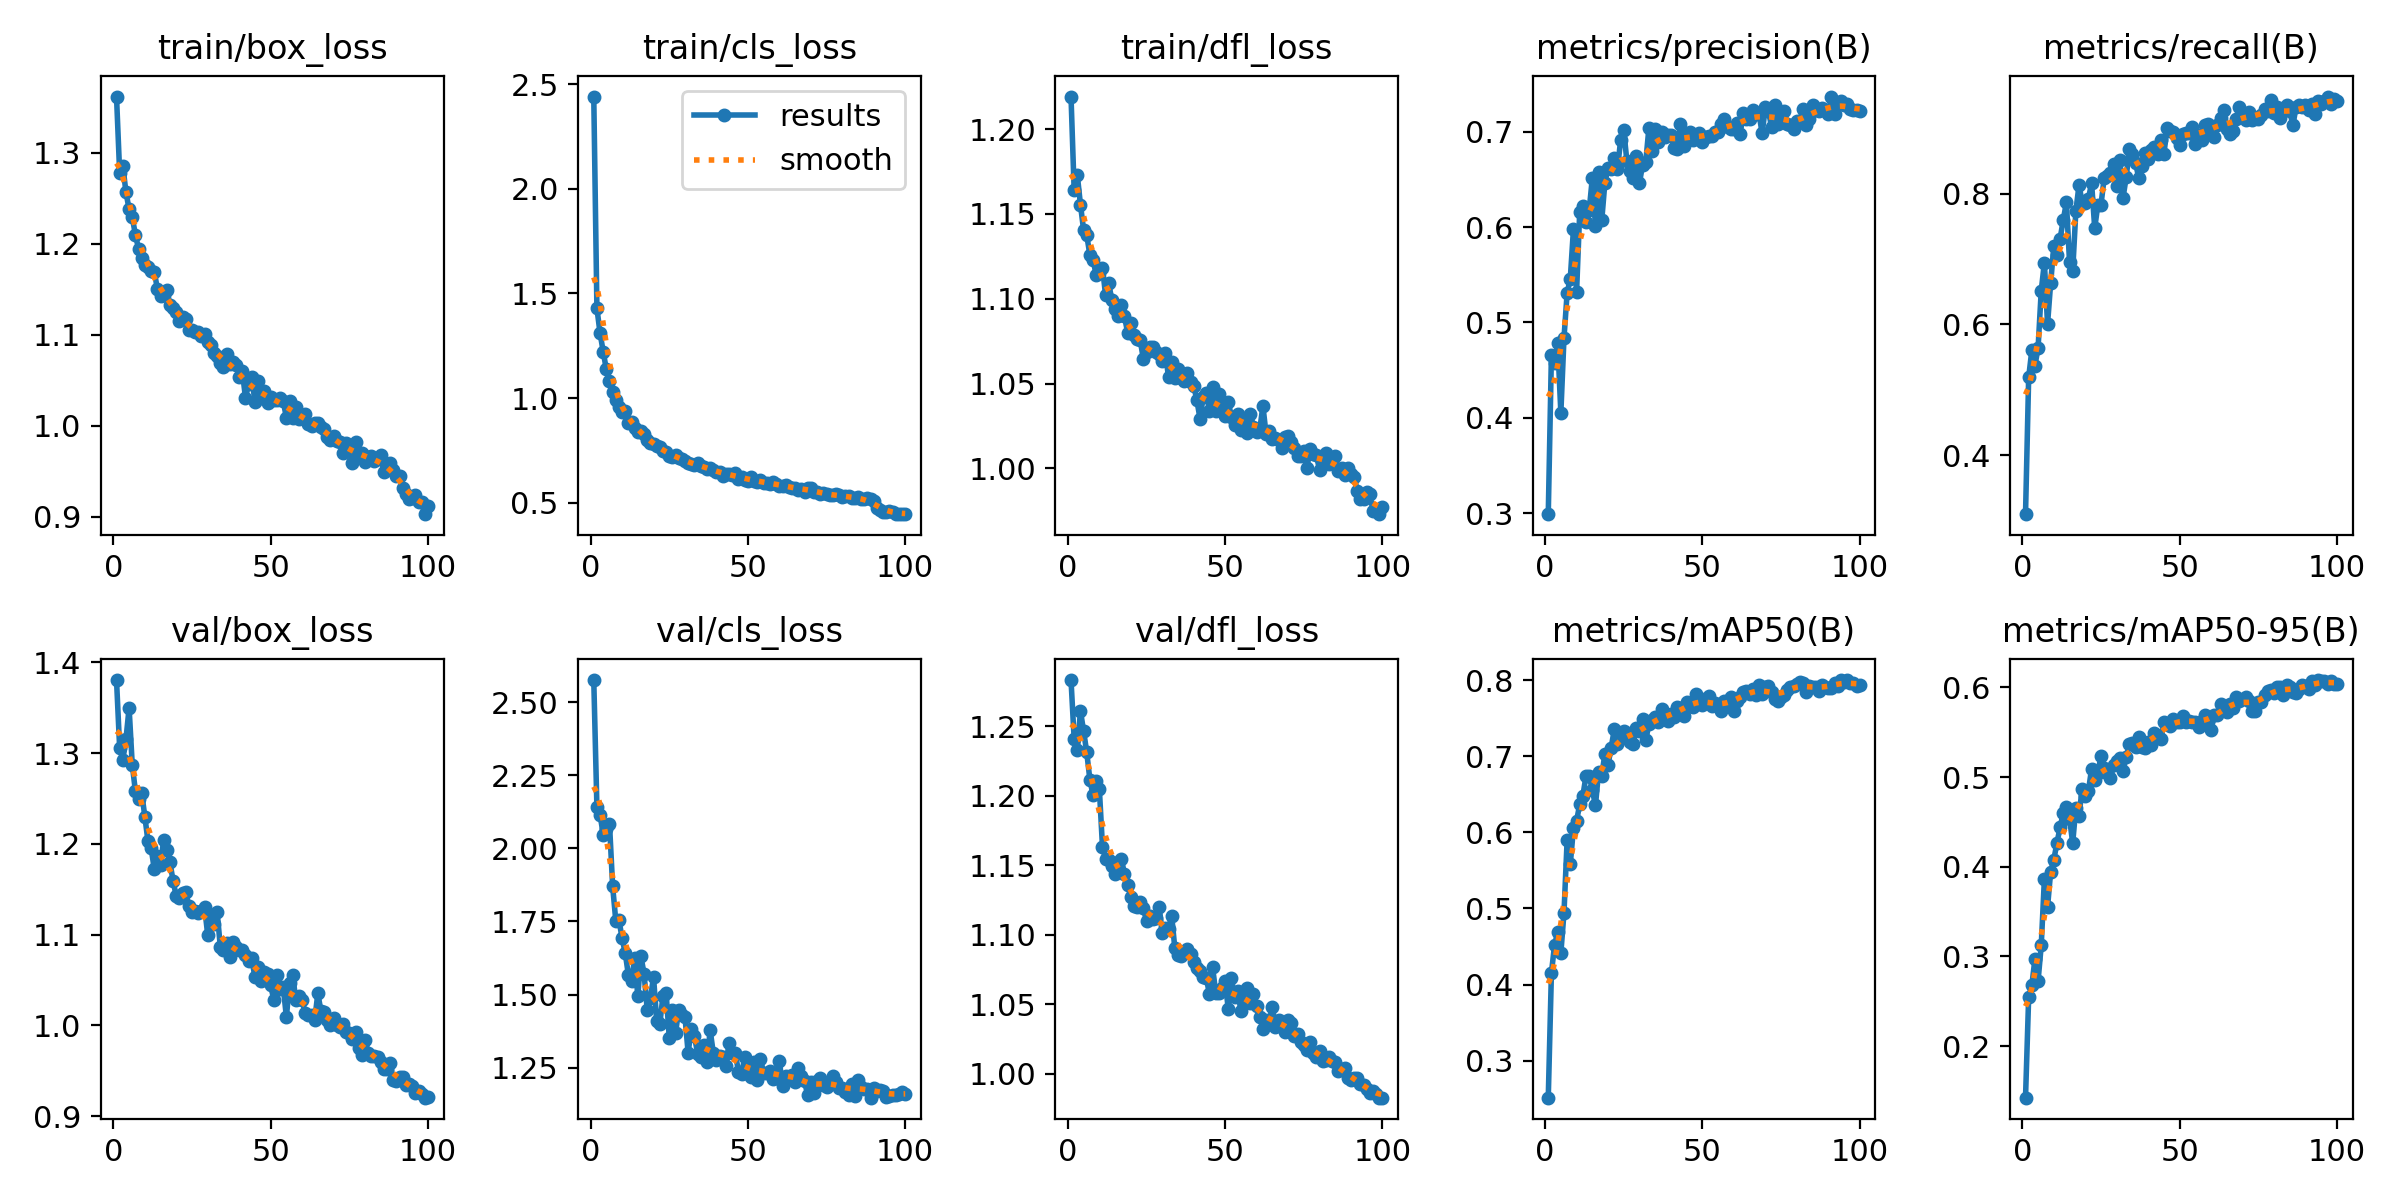

The table this chart was drawn from, first rows:
epoch, train/box_loss, train/cls_loss, train/dfl_loss, metrics/precision(B), metrics/recall(B), metrics/mAP50(B), metrics/mAP50-95(B), val/box_loss, val/cls_loss, val/dfl_loss, lr/pg0, lr/pg1, lr/pg2
1, 1.362, 2.441, 1.219, 0.2989, 0.3097, 0.2511, 0.1425, 1.381, 2.575, 1.283, 0.0003001, 0.0003001, 0.0003001
2, 1.278, 1.429, 1.164, 0.4657, 0.5188, 0.415, 0.2547, 1.306, 2.141, 1.241, 0.0005971, 0.0005971, 0.0005971
3, 1.286, 1.311, 1.173, 0.4573, 0.56, 0.4521, 0.2677, 1.293, 2.115, 1.233, 0.0008882, 0.0008882, 0.0008882
4, 1.257, 1.222, 1.155, 0.4787, 0.5369, 0.4688, 0.2972, 1.315, 2.047, 1.261, 0.000882, 0.000882, 0.000882
5, 1.238, 1.137, 1.141, 0.4051, 0.5644, 0.4412, 0.273, 1.35, 2.068, 1.247, 0.000882, 0.000882, 0.000882
6, 1.229, 1.08, 1.137, 0.4838, 0.6515, 0.4944, 0.3125, 1.287, 2.084, 1.231, 0.000873, 0.000873, 0.000873
7, 1.21, 1.031, 1.126, 0.5308, 0.6945, 0.59, 0.3863, 1.258, 1.87, 1.212, 0.000864, 0.000864, 0.000864
8, 1.195, 0.9917, 1.123, 0.5458, 0.6, 0.5584, 0.355, 1.249, 1.753, 1.2, 0.000855, 0.000855, 0.000855
9, 1.184, 0.9598, 1.114, 0.5975, 0.6636, 0.6055, 0.3947, 1.256, 1.756, 1.211, 0.000846, 0.000846, 0.000846
10, 1.177, 0.9338, 1.115, 0.5318, 0.7196, 0.6153, 0.4079, 1.23, 1.692, 1.205, 0.000837, 0.000837, 0.000837
11, 1.175, 0.9379, 1.118, 0.6162, 0.7058, 0.6371, 0.4269, 1.203, 1.642, 1.163, 0.000828, 0.000828, 0.000828
12, 1.17, 0.8816, 1.102, 0.6217, 0.7309, 0.6482, 0.4439, 1.195, 1.567, 1.155, 0.000819, 0.000819, 0.000819
13, 1.169, 0.8876, 1.109, 0.6053, 0.7596, 0.6745, 0.4602, 1.172, 1.547, 1.154, 0.00081, 0.00081, 0.00081
14, 1.151, 0.8584, 1.099, 0.6173, 0.7866, 0.6743, 0.4669, 1.187, 1.625, 1.15, 0.000801, 0.000801, 0.000801
15, 1.143, 0.8394, 1.094, 0.6511, 0.6947, 0.6562, 0.4537, 1.177, 1.494, 1.144, 0.000792, 0.000792, 0.000792
16, 1.144, 0.8428, 1.09, 0.6008, 0.6819, 0.6356, 0.4267, 1.205, 1.63, 1.153, 0.000783, 0.000783, 0.000783
17, 1.149, 0.8267, 1.097, 0.6577, 0.7729, 0.6802, 0.4661, 1.193, 1.571, 1.154, 0.000774, 0.000774, 0.000774
18, 1.133, 0.7991, 1.09, 0.607, 0.8126, 0.6747, 0.4569, 1.179, 1.447, 1.144, 0.000765, 0.000765, 0.000765
19, 1.129, 0.7862, 1.08, 0.6466, 0.7872, 0.7035, 0.4871, 1.159, 1.488, 1.136, 0.000756, 0.000756, 0.000756
20, 1.125, 0.7814, 1.086, 0.6618, 0.7858, 0.6893, 0.4787, 1.143, 1.56, 1.127, 0.000747, 0.000747, 0.000747
21, 1.115, 0.7701, 1.079, 0.6613, 0.7918, 0.7117, 0.4847, 1.141, 1.411, 1.121, 0.000738, 0.000738, 0.000738
22, 1.119, 0.7656, 1.076, 0.6721, 0.8164, 0.7359, 0.5092, 1.145, 1.401, 1.12, 0.000729, 0.000729, 0.000729
23, 1.118, 0.7474, 1.076, 0.6609, 0.747, 0.7161, 0.4965, 1.147, 1.494, 1.124, 0.00072, 0.00072, 0.00072
24, 1.105, 0.7419, 1.064, 0.6908, 0.7831, 0.7238, 0.5045, 1.131, 1.506, 1.119, 0.000711, 0.000711, 0.000711
25, 1.105, 0.7235, 1.069, 0.7014, 0.7832, 0.7338, 0.5236, 1.125, 1.353, 1.11, 0.000702, 0.000702, 0.000702
26, 1.103, 0.7192, 1.072, 0.6689, 0.8235, 0.7314, 0.5105, 1.126, 1.446, 1.113, 0.000693, 0.000693, 0.000693
27, 1.103, 0.7306, 1.071, 0.6583, 0.8261, 0.7187, 0.5049, 1.124, 1.368, 1.112, 0.000684, 0.000684, 0.000684
28, 1.099, 0.7124, 1.069, 0.6514, 0.8309, 0.717, 0.4991, 1.126, 1.448, 1.112, 0.000675, 0.000675, 0.000675
29, 1.101, 0.7115, 1.068, 0.6749, 0.8459, 0.7369, 0.5134, 1.13, 1.431, 1.12, 0.000666, 0.000666, 0.000666
30, 1.092, 0.7008, 1.063, 0.6466, 0.8122, 0.7333, 0.5181, 1.099, 1.423, 1.101, 0.000657, 0.000657, 0.000657
31, 1.089, 0.6909, 1.068, 0.6654, 0.8507, 0.7498, 0.5215, 1.118, 1.301, 1.105, 0.000648, 0.000648, 0.000648
32, 1.081, 0.6832, 1.054, 0.6685, 0.7937, 0.7211, 0.5067, 1.112, 1.382, 1.104, 0.000639, 0.000639, 0.000639
33, 1.077, 0.6812, 1.063, 0.7041, 0.8247, 0.7433, 0.5225, 1.124, 1.359, 1.114, 0.00063, 0.00063, 0.00063
34, 1.069, 0.691, 1.053, 0.6801, 0.8676, 0.7482, 0.5369, 1.087, 1.298, 1.09, 0.000621, 0.000621, 0.000621
35, 1.065, 0.6763, 1.059, 0.7028, 0.86, 0.7521, 0.5382, 1.083, 1.286, 1.085, 0.000612, 0.000612, 0.000612
36, 1.079, 0.6708, 1.053, 0.689, 0.847, 0.7452, 0.5331, 1.091, 1.328, 1.084, 0.000603, 0.000603, 0.000603
37, 1.068, 0.6602, 1.052, 0.6996, 0.8234, 0.7629, 0.5451, 1.075, 1.271, 1.088, 0.000594, 0.000594, 0.000594
38, 1.07, 0.6667, 1.056, 0.6943, 0.8418, 0.7492, 0.534, 1.092, 1.378, 1.09, 0.000585, 0.000585, 0.000585
39, 1.067, 0.6586, 1.051, 0.697, 0.8627, 0.7469, 0.5323, 1.086, 1.3, 1.086, 0.000576, 0.000576, 0.000576
40, 1.053, 0.6477, 1.049, 0.6966, 0.8526, 0.7556, 0.5392, 1.083, 1.276, 1.081, 0.000567, 0.000567, 0.000567
41, 1.06, 0.6475, 1.04, 0.6825, 0.8659, 0.7521, 0.5356, 1.083, 1.291, 1.076, 0.000558, 0.000558, 0.000558
42, 1.031, 0.6285, 1.029, 0.6815, 0.871, 0.7645, 0.5497, 1.078, 1.286, 1.074, 0.000549, 0.000549, 0.000549
43, 1.046, 0.6364, 1.042, 0.7083, 0.86, 0.7641, 0.546, 1.07, 1.257, 1.07, 0.00054, 0.00054, 0.00054
44, 1.053, 0.6375, 1.044, 0.6845, 0.8822, 0.7531, 0.5426, 1.074, 1.335, 1.069, 0.000531, 0.000531, 0.000531
45, 1.026, 0.6311, 1.034, 0.6955, 0.8608, 0.7715, 0.5616, 1.053, 1.3, 1.057, 0.000522, 0.000522, 0.000522
46, 1.05, 0.6437, 1.048, 0.6997, 0.9008, 0.767, 0.5589, 1.065, 1.299, 1.077, 0.000513, 0.000513, 0.000513
47, 1.03, 0.6143, 1.034, 0.6914, 0.8958, 0.7655, 0.557, 1.049, 1.236, 1.058, 0.000504, 0.000504, 0.000504
48, 1.039, 0.6233, 1.044, 0.6953, 0.8936, 0.782, 0.5651, 1.058, 1.228, 1.058, 0.000495, 0.000495, 0.000495
49, 1.025, 0.6082, 1.034, 0.6989, 0.8856, 0.7772, 0.5617, 1.057, 1.287, 1.062, 0.000486, 0.000486, 0.000486
50, 1.032, 0.6045, 1.031, 0.6891, 0.8747, 0.7684, 0.5619, 1.044, 1.232, 1.067, 0.000477, 0.000477, 0.000477
51, 1.028, 0.6243, 1.039, 0.6944, 0.891, 0.771, 0.5679, 1.028, 1.218, 1.046, 0.000468, 0.000468, 0.000468
52, 1.029, 0.6039, 1.03, 0.6956, 0.8931, 0.7793, 0.5611, 1.056, 1.268, 1.069, 0.000459, 0.000459, 0.000459
53, 1.03, 0.5993, 1.026, 0.696, 0.8926, 0.7658, 0.563, 1.04, 1.208, 1.055, 0.0004501, 0.0004501, 0.0004501
54, 1.027, 0.6088, 1.032, 0.6996, 0.9022, 0.77, 0.562, 1.042, 1.281, 1.059, 0.0004411, 0.0004411, 0.0004411
55, 1.009, 0.5923, 1.022, 0.6999, 0.8765, 0.7663, 0.562, 1.01, 1.23, 1.045, 0.0004321, 0.0004321, 0.0004321
56, 1.027, 0.5933, 1.027, 0.7084, 0.8901, 0.7595, 0.5562, 1.046, 1.232, 1.055, 0.0004231, 0.0004231, 0.0004231
57, 1.009, 0.588, 1.021, 0.7137, 0.8823, 0.7726, 0.5625, 1.055, 1.239, 1.062, 0.0004141, 0.0004141, 0.0004141
58, 1.021, 0.6002, 1.032, 0.7051, 0.9047, 0.7723, 0.5698, 1.028, 1.21, 1.051, 0.0004051, 0.0004051, 0.0004051
59, 1.007, 0.5913, 1.024, 0.7024, 0.9057, 0.7783, 0.5627, 1.033, 1.213, 1.058, 0.0003961, 0.0003961, 0.0003961
60, 1.009, 0.5804, 1.022, 0.703, 0.8944, 0.7601, 0.5527, 1.028, 1.273, 1.049, 0.0003871, 0.0003871, 0.0003871
... 40 more rows
